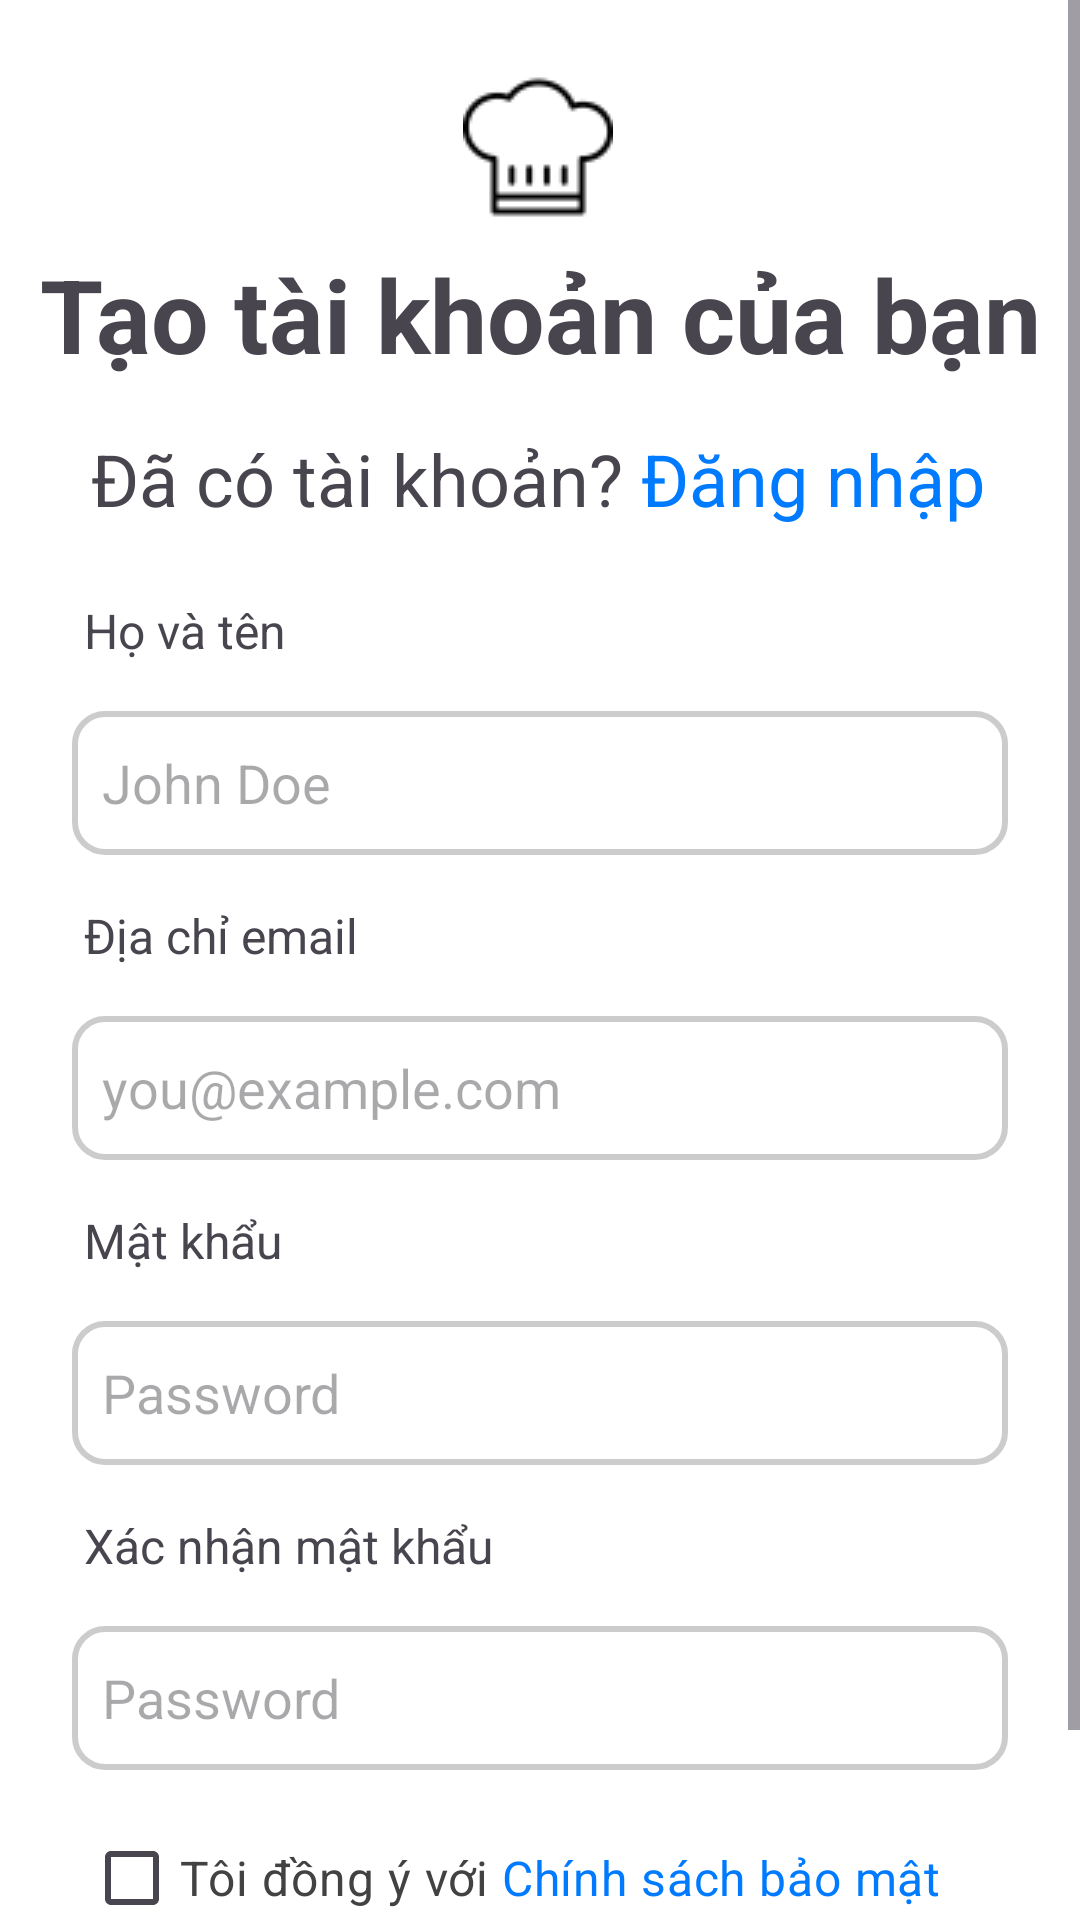

The Android layout XML behind this screen, and the referenced resources:
<!-- AndroidManifest.xml: application theme Theme.AppChiasecongthucnauan -->
<!-- res/layout/activity_signup.xml -->
<?xml version="1.0" encoding="utf-8"?>

<ScrollView xmlns:android="http://schemas.android.com/apk/res/android"
    xmlns:app="http://schemas.android.com/apk/res-auto"
    android:layout_width="match_parent"
    android:layout_height="match_parent">
    <androidx.constraintlayout.widget.ConstraintLayout xmlns:android="http://schemas.android.com/apk/res/android"
        xmlns:app="http://schemas.android.com/apk/res-auto"
        android:layout_width="match_parent"
        android:layout_height="match_parent">

        <CheckBox
            android:id="@+id/cbAgree"
            android:layout_width="wrap_content"
            android:layout_height="wrap_content"
            android:layout_marginStart="28dp"
            android:layout_marginTop="12dp"
            android:background="@drawable/login_custom_checkbox"
            android:drawablePadding="8dp"
            android:padding="0dp"
            android:text="@string/i_agree_to_the_term_of_privacy_policy"
            android:textColor="@color/dark_grey"
            android:textSize="16sp"
            app:layout_constraintStart_toStartOf="parent"
            app:layout_constraintTop_toBottomOf="@+id/etvConfirmPassword" />

        <ImageView
            android:id="@+id/ivLogo"
            android:layout_width="wrap_content"
            android:layout_height="wrap_content"
            android:layout_marginTop="24dp"
            android:contentDescription="logo_app"
            app:layout_constraintEnd_toEndOf="parent"
            app:layout_constraintHorizontal_bias="0.498"
            app:layout_constraintStart_toStartOf="parent"
            app:layout_constraintTop_toTopOf="parent"
            app:srcCompat="@drawable/login_imageview_hat" />

        <TextView
            android:id="@+id/tv1"
            android:layout_width="wrap_content"
            android:layout_height="wrap_content"
            android:layout_marginTop="8dp"
            android:text="@string/create_your_account"
            android:textSize="34sp"
            android:textStyle="bold"
            app:layout_constraintEnd_toEndOf="parent"
            app:layout_constraintStart_toStartOf="parent"
            app:layout_constraintTop_toBottomOf="@+id/ivLogo" />

        <TextView
            android:id="@+id/tv2"
            android:layout_width="wrap_content"
            android:layout_height="wrap_content"
            android:layout_marginTop="16dp"
            android:minHeight="48dp"
            android:text="@string/already_have_account"
            android:textSize="24sp"
            app:layout_constraintEnd_toEndOf="parent"
            app:layout_constraintHorizontal_bias="0.491"
            app:layout_constraintStart_toStartOf="parent"
            app:layout_constraintTop_toBottomOf="@+id/tv1" />

        <TextView
            android:id="@+id/tvFullName"
            android:layout_width="wrap_content"
            android:layout_height="wrap_content"
            android:layout_marginStart="28dp"
            android:layout_marginTop="8dp"
            android:text="@string/full_name"
            android:textSize="16sp"
            app:layout_constraintStart_toStartOf="parent"
            app:layout_constraintTop_toBottomOf="@+id/tv2" />

        <EditText
            android:id="@+id/etvFullName"
            android:layout_width="0dp"
            android:layout_height="wrap_content"
            android:layout_marginStart="24dp"
            android:layout_marginTop="16dp"
            android:layout_marginEnd="24dp"
            android:background="@drawable/login_input_background"
            android:ems="10"
            android:hint="John Doe"
            android:inputType="text"
            android:minHeight="48dp"
            app:layout_constraintEnd_toEndOf="parent"
            app:layout_constraintHorizontal_bias="1.0"
            app:layout_constraintStart_toStartOf="parent"
            app:layout_constraintTop_toBottomOf="@+id/tvFullName" />

        <TextView
            android:id="@+id/tvEmail"
            android:layout_width="wrap_content"
            android:layout_height="wrap_content"
            android:layout_marginStart="28dp"
            android:layout_marginTop="16dp"
            android:text="@string/email_address"
            android:textSize="16sp"
            app:layout_constraintStart_toStartOf="parent"
            app:layout_constraintTop_toBottomOf="@+id/etvFullName" />

        <EditText
            android:id="@+id/etvPassword"
            android:layout_width="0dp"
            android:layout_height="wrap_content"
            android:layout_marginStart="24dp"
            android:layout_marginTop="16dp"
            android:layout_marginEnd="24dp"
            android:background="@drawable/login_input_background"
            android:ems="10"
            android:hint="Password"
            android:inputType="textPassword"
            android:minHeight="48dp"
            app:layout_constraintEnd_toEndOf="parent"
            app:layout_constraintHorizontal_bias="1.0"
            app:layout_constraintStart_toStartOf="parent"
            app:layout_constraintTop_toBottomOf="@+id/tvPassword" />

        <EditText
            android:id="@+id/etvConfirmPassword"
            android:layout_width="0dp"
            android:layout_height="wrap_content"
            android:layout_marginStart="24dp"
            android:layout_marginTop="16dp"
            android:layout_marginEnd="24dp"
            android:background="@drawable/login_input_background"
            android:ems="10"
            android:hint="Password"
            android:inputType="textPassword"
            android:minHeight="48dp"
            app:layout_constraintEnd_toEndOf="parent"
            app:layout_constraintHorizontal_bias="0.0"
            app:layout_constraintStart_toStartOf="parent"
            app:layout_constraintTop_toBottomOf="@+id/tvConfirmPassword" />

        <TextView
            android:id="@+id/tvPassword"
            android:layout_width="wrap_content"
            android:layout_height="wrap_content"
            android:layout_marginStart="28dp"
            android:layout_marginTop="16dp"
            android:text="@string/password"
            android:textSize="16sp"
            app:layout_constraintStart_toStartOf="parent"
            app:layout_constraintTop_toBottomOf="@+id/etvEmail" />

        <TextView
            android:id="@+id/tvConfirmPassword"
            android:layout_width="wrap_content"
            android:layout_height="wrap_content"
            android:layout_marginStart="28dp"
            android:layout_marginTop="16dp"
            android:text="@string/confirm_password"
            android:textSize="16sp"
            app:layout_constraintStart_toStartOf="parent"
            app:layout_constraintTop_toBottomOf="@+id/etvPassword" />

        <EditText
            android:id="@+id/etvEmail"
            android:layout_width="0dp"
            android:layout_height="wrap_content"
            android:layout_marginStart="24dp"
            android:layout_marginTop="16dp"
            android:layout_marginEnd="24dp"
            android:background="@drawable/login_input_background"
            android:ems="10"
            android:hint="you@example.com"
            android:inputType="textEmailAddress"
            android:minHeight="48dp"
            app:layout_constraintEnd_toEndOf="parent"
            app:layout_constraintStart_toStartOf="parent"
            app:layout_constraintTop_toBottomOf="@+id/tvEmail" />

        <Button
            android:id="@+id/btnSignIn"
            android:layout_width="0dp"
            android:layout_height="wrap_content"
            android:layout_marginStart="24dp"
            android:layout_marginTop="4dp"
            android:layout_marginEnd="24dp"
            android:background="@drawable/button_background"
            android:padding="16dp"
            android:text="@string/sign_up"
            android:textSize="18sp"
            app:layout_constraintEnd_toEndOf="parent"
            app:layout_constraintHorizontal_bias="0.0"
            app:layout_constraintStart_toStartOf="parent"
            app:layout_constraintTop_toBottomOf="@+id/cbAgree" />

        <ProgressBar
            android:id="@+id/progressBar"
            android:layout_width="wrap_content"
            android:layout_height="wrap_content"
            android:visibility="gone"
            app:layout_constraintTop_toTopOf="parent"
            app:layout_constraintBottom_toBottomOf="parent"
            app:layout_constraintStart_toStartOf="parent"
            app:layout_constraintEnd_toEndOf="parent" />

    </androidx.constraintlayout.widget.ConstraintLayout>
</ScrollView>
<!-- resources referenced by this layout -->
<resources>
  <color name="dark_grey">#424242</color>
  <!-- drawable button_background (drawable) -->
  <?xml version="1.0" encoding="utf-8"?>
  
  <shape xmlns:android="http://schemas.android.com/apk/res/android">
      <corners android:radius="12dp" />
  </shape>
  <!-- drawable login_custom_checkbox (drawable) -->
  <?xml version="1.0" encoding="utf-8"?>
  
  <selector xmlns:android="http://schemas.android.com/apk/res/android">
      <item android:state_checked="true" android:drawable="@drawable/login_checkbox_checked" />
      <item android:state_checked="false" android:drawable="@drawable/login_checkbox_unchecked" />
  </selector>
  <!-- drawable login_imageview_hat: png bitmap (drawable, 1057 bytes) -->
  <!-- drawable login_input_background (drawable) -->
  <?xml version="1.0" encoding="utf-8"?>
  
  <shape xmlns:android="http://schemas.android.com/apk/res/android">
      <solid android:color="#FFFFFF"/> 
      <corners android:radius="10dp"/> 
      <stroke
          android:width="2dp"
          android:color="#CCCCCC"/> 
      <padding
          android:left="10dp"
          android:top="10dp"
          android:right="10dp"
          android:bottom="10dp"/>
  </shape>
  <string name="already_have_account">Đã có tài khoản? <font color="#007BFF">Đăng nhập</font></string>
  <string name="confirm_password">Xác nhận mật khẩu</string>
  <string name="create_your_account">Tạo tài khoản của bạn</string>
  <string name="email_address">Địa chỉ email</string>
  <string name="full_name">Họ và tên</string>
  <string name="i_agree_to_the_term_of_privacy_policy">Tôi đồng ý với <font color="#007BFF">Chính sách bảo mật</font></string>
  <string name="password">Mật khẩu</string>
  <string name="sign_up">Đăng ký</string>
  <style name="Theme.AppChiasecongthucnauan" parent="Base.Theme.AppChiasecongthucnauan" />
  <!-- drawable login_checkbox_checked (drawable) -->
  <?xml version="1.0" encoding="utf-8"?>
  <shape xmlns:android="http://schemas.android.com/apk/res/android">
      <solid android:color="#FFFFFF"/> 
      <corners android:radius="4dp" /> 
      <size
          android:width="24dp"
          android:height="24dp" />
  </shape>
  <!-- drawable login_checkbox_unchecked (drawable) -->
  <?xml version="1.0" encoding="utf-8"?>
  
  <shape xmlns:android="http://schemas.android.com/apk/res/android">
      <corners android:radius="4dp" /> 
      <size
          android:width="24dp"
          android:height="24dp" />
  </shape>
  <style name="Base.Theme.AppChiasecongthucnauan" parent="Theme.Material3.DayNight.NoActionBar">
          
          
          <item name="colorPrimary">@color/black</item>
  
          
          <item name="android:windowBackground">@color/white</item>
      </style>
  <color name="black">#FF000000</color>
  <color name="white">#FFFFFFFF</color>
</resources>
